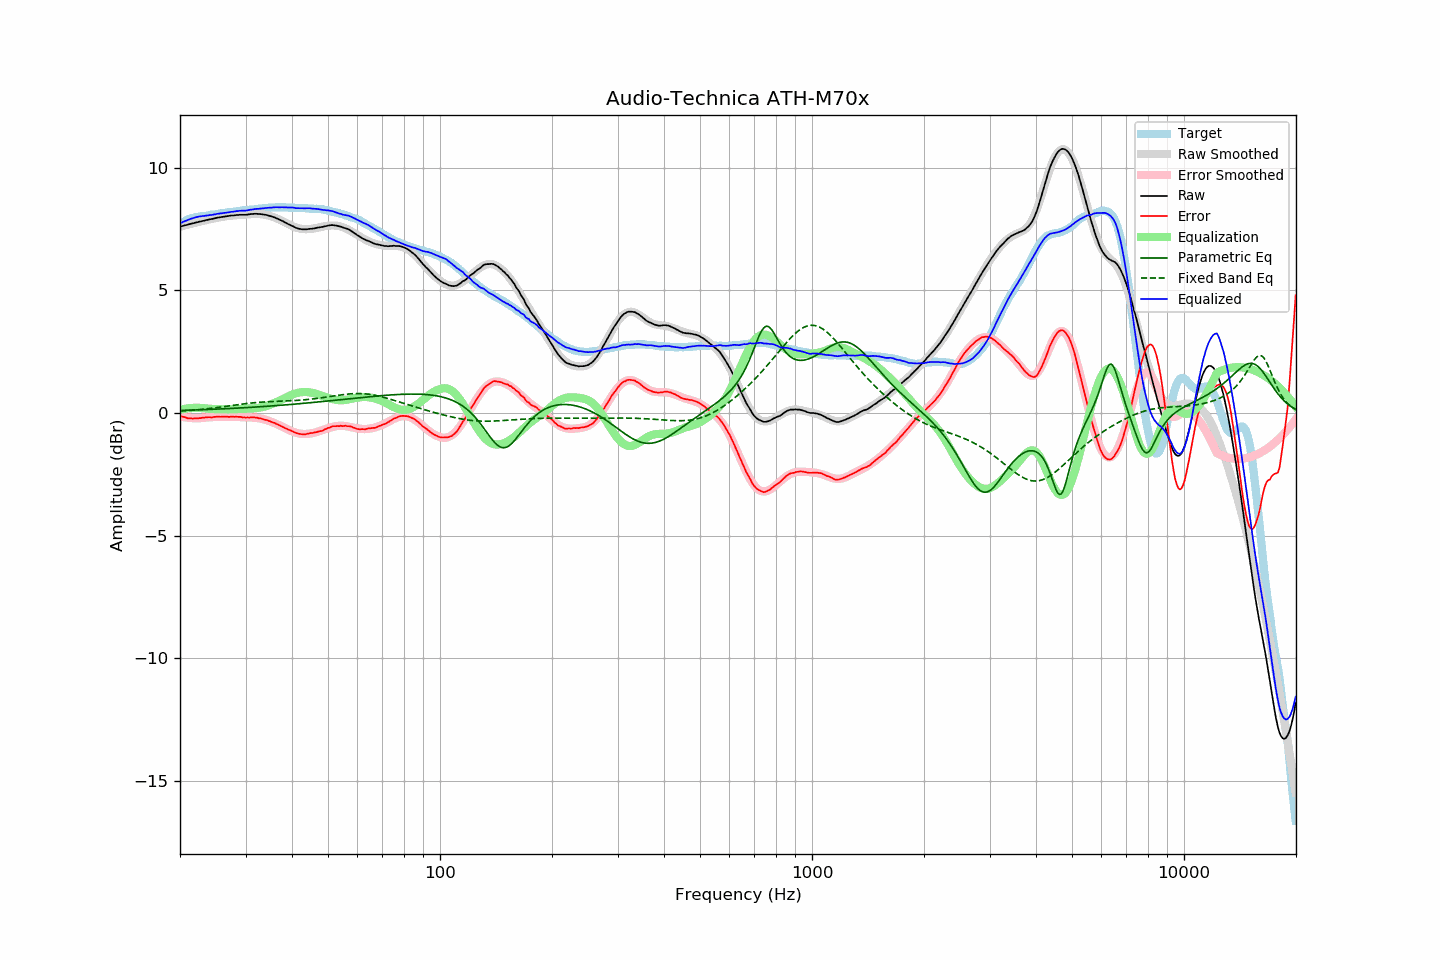

The data file committed next to this chart (first rows):
frequency, raw, error, smoothed, error_smoothed, equalization, parametric_eq, fixed_band_eq, equalized_raw, equalized_smoothed, target
20.00, 7.59, -0.12, 7.59, -0.14, 0.14, 0.10, 0.08, 7.73, 7.73, 7.71
20.20, 7.61, -0.14, 7.61, -0.15, 0.15, 0.11, 0.08, 7.76, 7.76, 7.75
20.40, 7.63, -0.16, 7.63, -0.16, 0.16, 0.11, 0.09, 7.79, 7.79, 7.79
20.61, 7.65, -0.17, 7.65, -0.17, 0.17, 0.11, 0.09, 7.82, 7.82, 7.82
20.81, 7.66, -0.20, 7.66, -0.18, 0.18, 0.11, 0.09, 7.84, 7.85, 7.86
21.02, 7.68, -0.22, 7.68, -0.19, 0.19, 0.11, 0.10, 7.87, 7.87, 7.90
21.23, 7.70, -0.22, 7.70, -0.20, 0.20, 0.12, 0.10, 7.90, 7.90, 7.92
21.44, 7.72, -0.22, 7.72, -0.20, 0.20, 0.12, 0.11, 7.92, 7.92, 7.94
21.66, 7.73, -0.23, 7.73, -0.21, 0.21, 0.12, 0.12, 7.94, 7.94, 7.96
21.87, 7.75, -0.22, 7.75, -0.21, 0.21, 0.12, 0.12, 7.96, 7.96, 7.97
22.09, 7.77, -0.22, 7.77, -0.21, 0.21, 0.13, 0.13, 7.98, 7.98, 7.99
22.31, 7.78, -0.22, 7.78, -0.21, 0.21, 0.13, 0.13, 7.99, 8.00, 8.00
22.54, 7.80, -0.21, 7.80, -0.21, 0.21, 0.13, 0.14, 8.01, 8.01, 8.01
22.76, 7.81, -0.21, 7.81, -0.21, 0.21, 0.13, 0.15, 8.02, 8.02, 8.02
22.99, 7.83, -0.19, 7.83, -0.20, 0.20, 0.13, 0.15, 8.03, 8.03, 8.02
23.22, 7.84, -0.19, 7.84, -0.19, 0.19, 0.14, 0.16, 8.03, 8.04, 8.03
23.45, 7.86, -0.18, 7.86, -0.19, 0.19, 0.14, 0.17, 8.05, 8.04, 8.04
23.69, 7.87, -0.18, 7.87, -0.18, 0.18, 0.14, 0.17, 8.05, 8.05, 8.05
23.92, 7.89, -0.17, 7.89, -0.18, 0.18, 0.15, 0.18, 8.07, 8.06, 8.06
24.16, 7.90, -0.18, 7.90, -0.17, 0.17, 0.15, 0.19, 8.07, 8.07, 8.08
24.40, 7.91, -0.19, 7.92, -0.17, 0.17, 0.15, 0.20, 8.08, 8.08, 8.10
24.65, 7.93, -0.16, 7.93, -0.16, 0.16, 0.15, 0.21, 8.09, 8.09, 8.09
24.89, 7.94, -0.16, 7.94, -0.16, 0.16, 0.16, 0.21, 8.10, 8.10, 8.10
25.14, 7.96, -0.15, 7.95, -0.16, 0.16, 0.16, 0.22, 8.12, 8.11, 8.11
25.39, 7.97, -0.15, 7.97, -0.15, 0.15, 0.16, 0.23, 8.12, 8.12, 8.12
25.65, 7.98, -0.16, 7.98, -0.15, 0.15, 0.16, 0.24, 8.13, 8.13, 8.14
25.91, 7.99, -0.15, 7.99, -0.15, 0.15, 0.17, 0.25, 8.14, 8.14, 8.14
26.16, 8.00, -0.15, 8.00, -0.15, 0.15, 0.17, 0.26, 8.15, 8.15, 8.15
26.43, 8.01, -0.15, 8.01, -0.15, 0.15, 0.17, 0.27, 8.16, 8.16, 8.16
26.69, 8.02, -0.15, 8.02, -0.15, 0.15, 0.18, 0.28, 8.17, 8.17, 8.17
26.96, 8.03, -0.16, 8.03, -0.15, 0.15, 0.18, 0.29, 8.18, 8.18, 8.19
27.23, 8.04, -0.16, 8.04, -0.15, 0.15, 0.18, 0.29, 8.19, 8.19, 8.20
27.50, 8.05, -0.15, 8.05, -0.15, 0.15, 0.19, 0.30, 8.20, 8.20, 8.20
27.77, 8.05, -0.15, 8.05, -0.15, 0.15, 0.19, 0.31, 8.20, 8.21, 8.20
28.05, 8.06, -0.16, 8.06, -0.16, 0.16, 0.19, 0.32, 8.22, 8.21, 8.22
28.33, 8.07, -0.15, 8.06, -0.16, 0.16, 0.20, 0.33, 8.23, 8.22, 8.22
28.62, 8.07, -0.16, 8.07, -0.16, 0.16, 0.20, 0.34, 8.23, 8.23, 8.23
28.90, 8.08, -0.16, 8.07, -0.16, 0.16, 0.20, 0.35, 8.24, 8.24, 8.24
29.19, 8.08, -0.16, 8.08, -0.17, 0.17, 0.21, 0.36, 8.25, 8.24, 8.24
29.48, 8.08, -0.19, 8.08, -0.17, 0.17, 0.21, 0.37, 8.25, 8.25, 8.27
29.78, 8.08, -0.18, 8.09, -0.17, 0.17, 0.22, 0.37, 8.25, 8.26, 8.26
30.08, 8.08, -0.19, 8.09, -0.17, 0.17, 0.22, 0.38, 8.25, 8.26, 8.27
30.38, 8.09, -0.18, 8.10, -0.17, 0.17, 0.22, 0.39, 8.26, 8.27, 8.27
30.68, 8.10, -0.19, 8.10, -0.18, 0.18, 0.23, 0.40, 8.28, 8.28, 8.29
30.99, 8.11, -0.18, 8.11, -0.18, 0.18, 0.23, 0.40, 8.29, 8.29, 8.29
31.30, 8.11, -0.18, 8.11, -0.18, 0.18, 0.23, 0.41, 8.29, 8.29, 8.29
31.61, 8.12, -0.18, 8.11, -0.19, 0.19, 0.24, 0.42, 8.31, 8.30, 8.30
31.93, 8.12, -0.19, 8.11, -0.20, 0.20, 0.24, 0.42, 8.32, 8.31, 8.31
32.24, 8.12, -0.19, 8.11, -0.20, 0.20, 0.25, 0.43, 8.32, 8.32, 8.31
32.57, 8.11, -0.22, 8.11, -0.21, 0.21, 0.25, 0.43, 8.32, 8.32, 8.33
32.89, 8.11, -0.22, 8.11, -0.22, 0.22, 0.26, 0.44, 8.33, 8.33, 8.33
33.22, 8.10, -0.24, 8.10, -0.24, 0.24, 0.26, 0.44, 8.34, 8.34, 8.34
33.55, 8.09, -0.26, 8.09, -0.25, 0.25, 0.26, 0.45, 8.34, 8.34, 8.35
33.89, 8.08, -0.28, 8.08, -0.27, 0.27, 0.27, 0.45, 8.35, 8.35, 8.36
34.23, 8.07, -0.29, 8.07, -0.29, 0.29, 0.27, 0.46, 8.36, 8.36, 8.36
34.57, 8.05, -0.32, 8.05, -0.31, 0.31, 0.28, 0.46, 8.36, 8.36, 8.37
34.92, 8.03, -0.34, 8.03, -0.34, 0.34, 0.28, 0.46, 8.37, 8.37, 8.37
35.27, 8.01, -0.37, 8.01, -0.36, 0.36, 0.29, 0.47, 8.37, 8.37, 8.38
35.62, 7.99, -0.39, 7.99, -0.39, 0.39, 0.29, 0.47, 8.38, 8.38, 8.38
35.97, 7.97, -0.41, 7.96, -0.42, 0.42, 0.30, 0.47, 8.39, 8.38, 8.38
... 635 more rows
